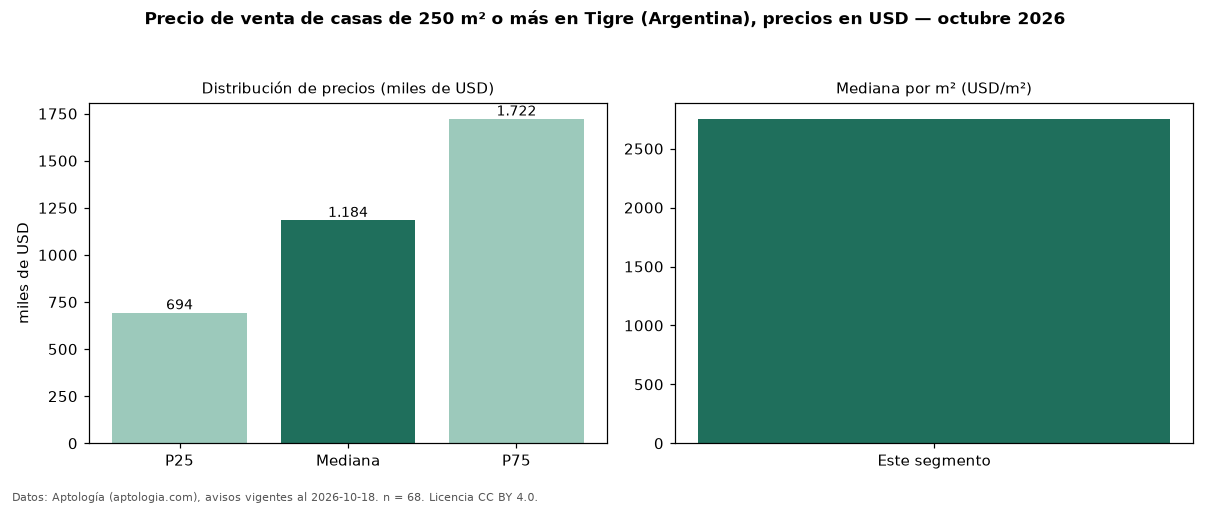

Source data for this figure (header and first rows):
seccion, metrica, valor, moneda, n
filtro, area6, de 250 m² o más, , 68
precio, p25, 693750, USD, 68
precio, mediana, 1184500, USD, 68
precio, p75, 1722500, USD, 68
precio, minimo, 168000, USD, 68
precio, maximo, 2500000, USD, 68
m2, mediana_precio_m2, 2753, USD, 65
m2, area_mediana_m2, 379.0, m2, 65
banos, mediana_banos, 4.0, , 
habitaciones, 3+, 1180000, USD, 61
fuente, fecha_datos, 2026-10-18, , 
fuente, atribucion, https://www.aptologia.com/ar/venta/tigre, , 
fuente, licencia, CC BY 4.0, , 
